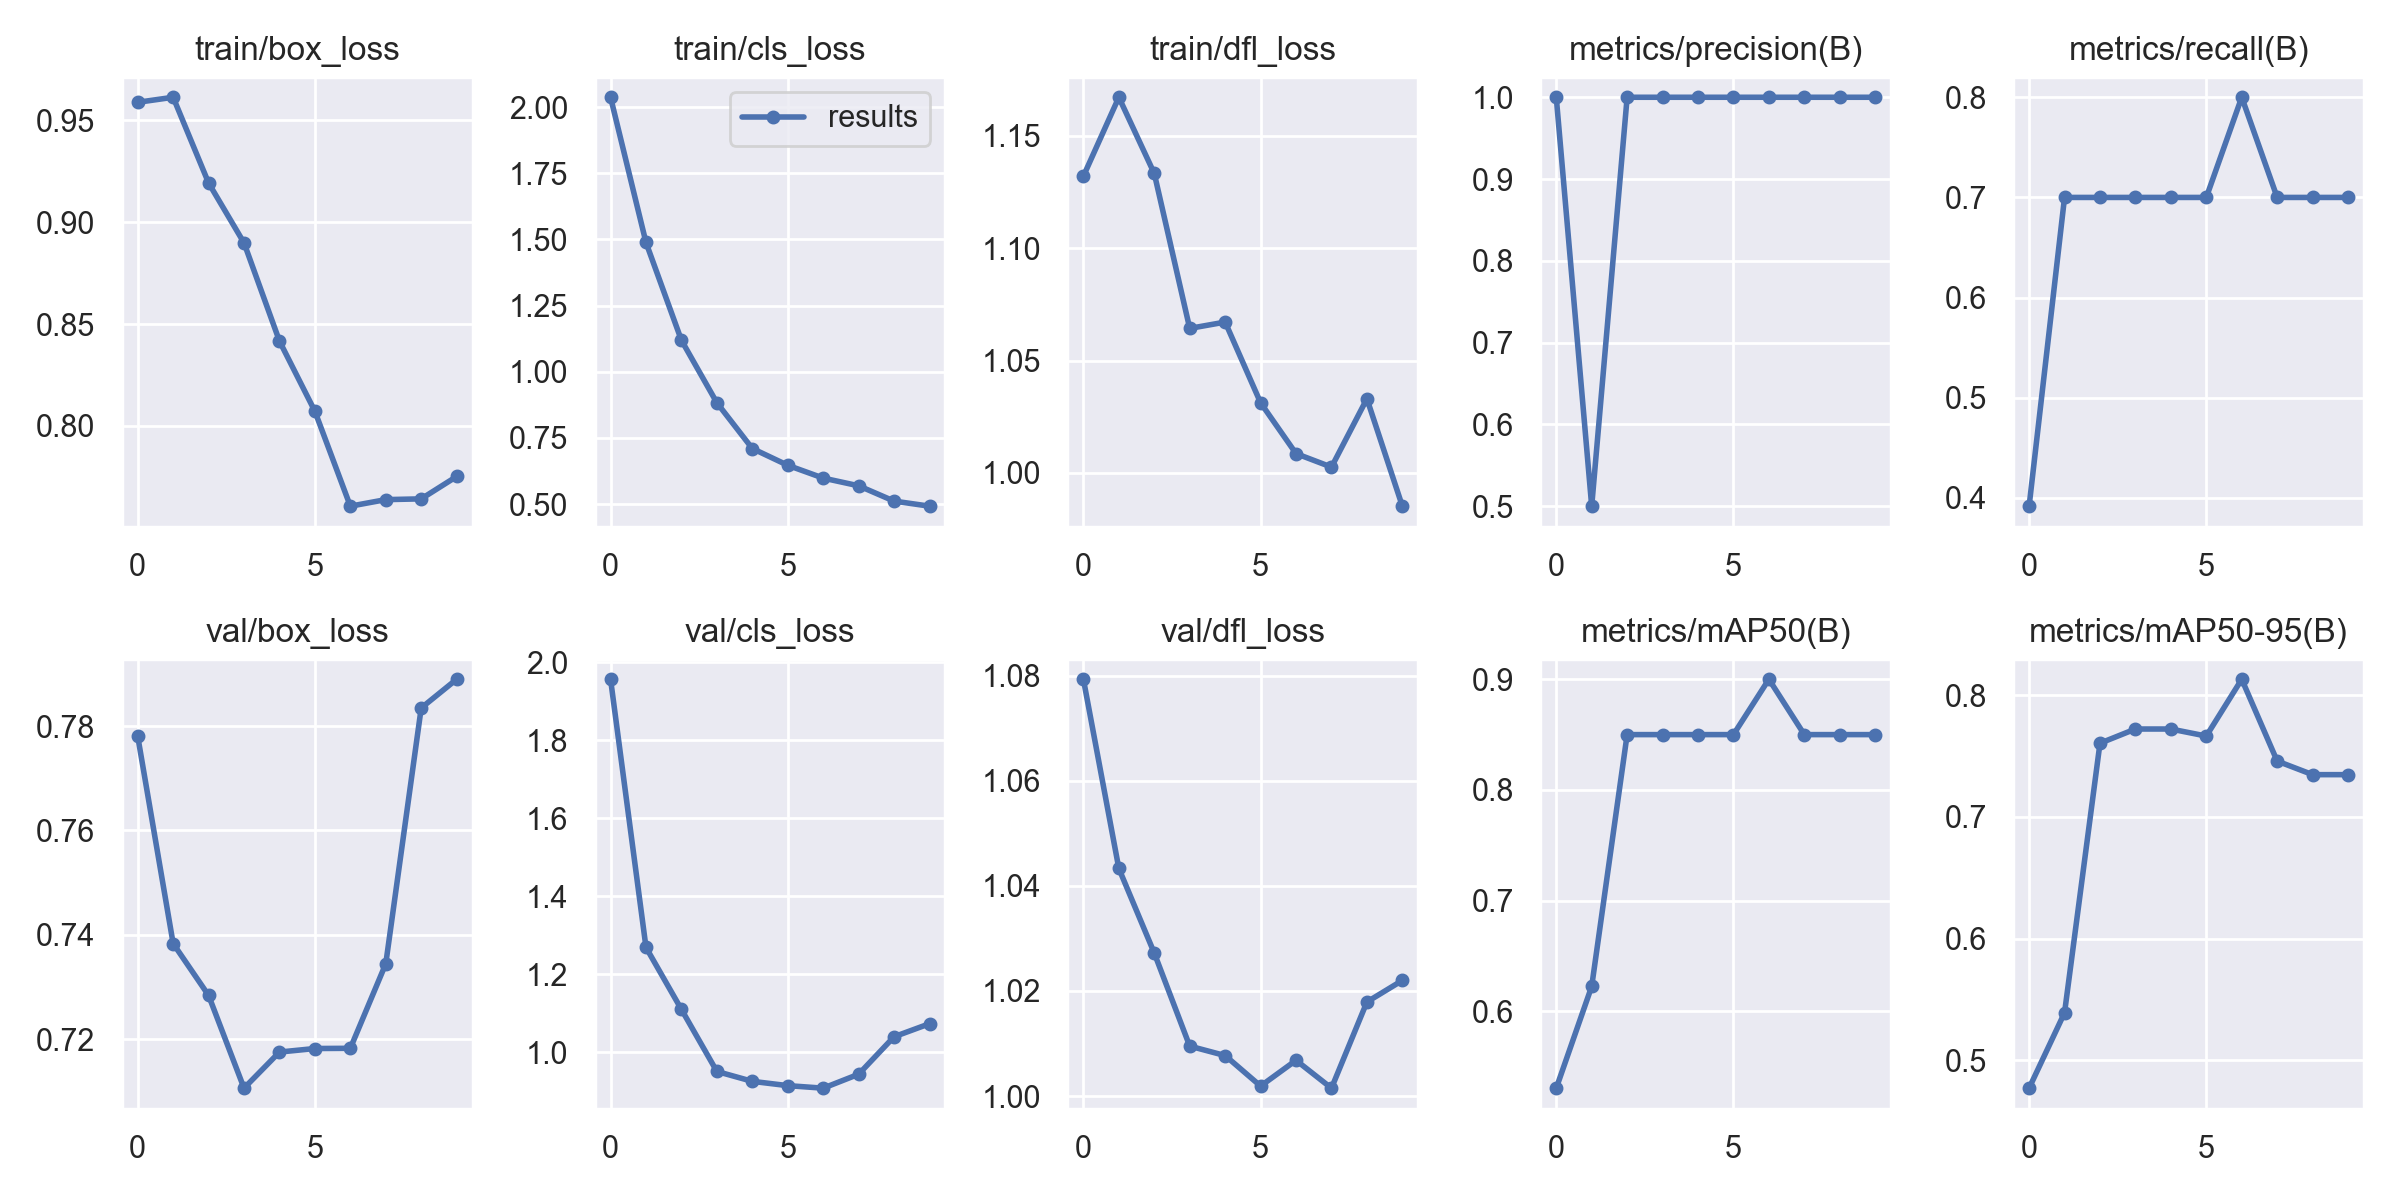

The file beside this chart, header and first rows:
epoch, train/box_loss, train/cls_loss, train/dfl_loss, metrics/precision(B), metrics/recall(B), metrics/mAP50(B), metrics/mAP50-95(B), val/box_loss, val/cls_loss, val/dfl_loss, lr/pg0, lr/pg1, lr/pg2
0, 0.9588, 2.037, 1.132, 1, 0.3918, 0.5306, 0.4772, 0.7781, 1.957, 1.079, 0.0973, 0.0003, 0.0003
1, 0.9613, 1.488, 1.167, 0.5, 0.7, 0.6225, 0.5391, 0.7383, 1.269, 1.043, 0.09363, 0.0006307, 0.0006307
2, 0.9192, 1.119, 1.133, 1, 0.7, 0.85, 0.7604, 0.7284, 1.11, 1.027, 0.08988, 0.0008822, 0.0008822
3, 0.8898, 0.8828, 1.064, 1, 0.7, 0.85, 0.7721, 0.7106, 0.9506, 1.01, 0.08606, 0.001055, 0.001055
4, 0.8417, 0.71, 1.067, 1, 0.7, 0.85, 0.7721, 0.7175, 0.9253, 1.008, 0.08215, 0.001148, 0.001148
5, 0.8072, 0.6466, 1.031, 1, 0.7, 0.85, 0.7663, 0.7182, 0.9143, 1.002, 0.07816, 0.001161, 0.001161
6, 0.7607, 0.5982, 1.009, 1, 0.8, 0.9, 0.813, 0.7182, 0.9078, 1.007, 0.0741, 0.001096, 0.001096
7, 0.7639, 0.5692, 1.003, 1, 0.7, 0.85, 0.7458, 0.7344, 0.9435, 1.002, 0.06995, 0.0009517, 0.0009517
8, 0.7642, 0.5113, 1.033, 1, 0.7, 0.85, 0.7346, 0.7835, 1.04, 1.018, 0.06573, 0.000728, 0.000728
9, 0.7752, 0.4922, 0.9852, 1, 0.7, 0.85, 0.7346, 0.789, 1.073, 1.022, 0.06143, 0.0004251, 0.0004251
